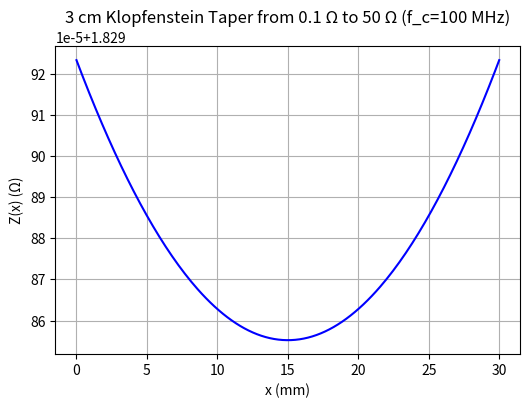

Python code for this plot:
import matplotlib.pyplot as plt
import numpy as np


def klopfenstein_taper_profile(L, f_c, Z1, Z2, n_points=200, v=3e8):
    """
    Compute the Klopfenstein impedance profile Z(x) from x=0..L
    given:
        L      = total length of taper (meters)
        f_c    = highest design freq (Hz)
        Z1, Z2 = end impedances (Ohms) at x=0, x=L
        v      = phase velocity (m/s)
    Returns arrays x[], Zx[] of length n_points.
    """
    # Intrinsic reflection coefficient
    gamma_0 = (Z2 - Z1) / (Z2 + Z1)  # can be near 1 if Z1 << Z2

    # Phase constant at f_c
    beta_c = 2 * np.pi * f_c / v

    # Klopfenstein parameter B
    B = L * beta_c  # typically L * (2πf_c/v)

    # Reflection plateau
    gamma_m = gamma_0 / np.cosh(B)  # for small B, gamma_m ~ gamma_0

    # Discretize x from 0 to L
    x_arr = np.linspace(0, L, n_points)

    # Compute gamma(x)
    gamma_x = gamma_m * np.cosh(B * (L / 2 - x_arr)) / np.cosh(B * L / 2)

    # Compute Z(x)
    Zx = Z1 * np.sqrt((1 + gamma_x) / (1 - gamma_x))

    return x_arr, Zx


if __name__ == "__main__":
    # Parameters
    L = 0.03  # 3 cm
    f_c = 1e8  # 100 MHz
    Z1 = 0.1  # extremely low impedance
    Z2 = 50.0  # standard 50 ohms
    c = 3e8  # speed of light in vacuum (m/s)

    # Generate the taper profile
    x_vals, Z_vals = klopfenstein_taper_profile(L, f_c, Z1, Z2, n_points=200, v=c)

    # Plot the profile
    plt.figure(figsize=(6, 4))
    plt.plot(1000 * x_vals, Z_vals, "b-")
    plt.title("3 cm Klopfenstein Taper from 0.1 Ω to 50 Ω (f_c=100 MHz)")
    plt.xlabel("x (mm)")
    plt.ylabel("Z(x) (Ω)")
    plt.grid(True)
    plt.show()
